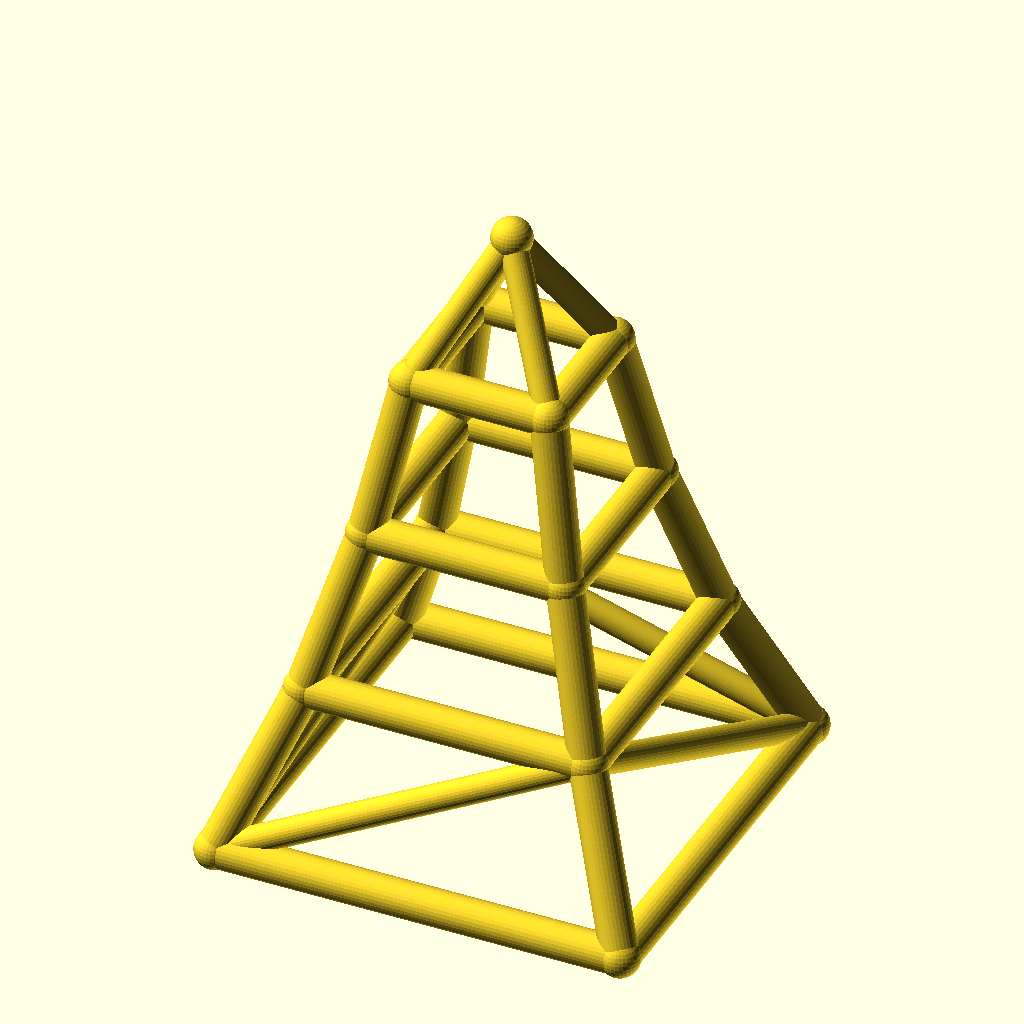
Cell 1: rendered with the file's own defaults.
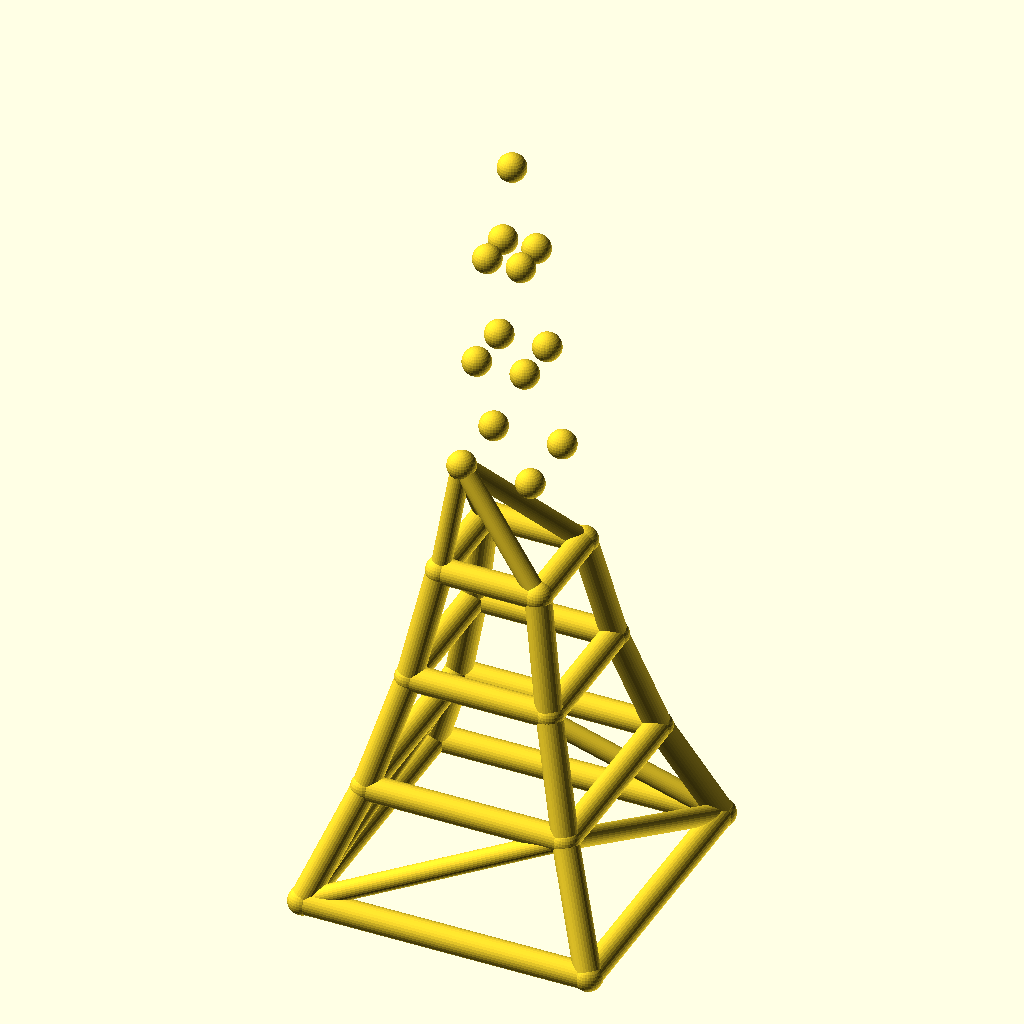
Cell 2: the same model with levels = 6.
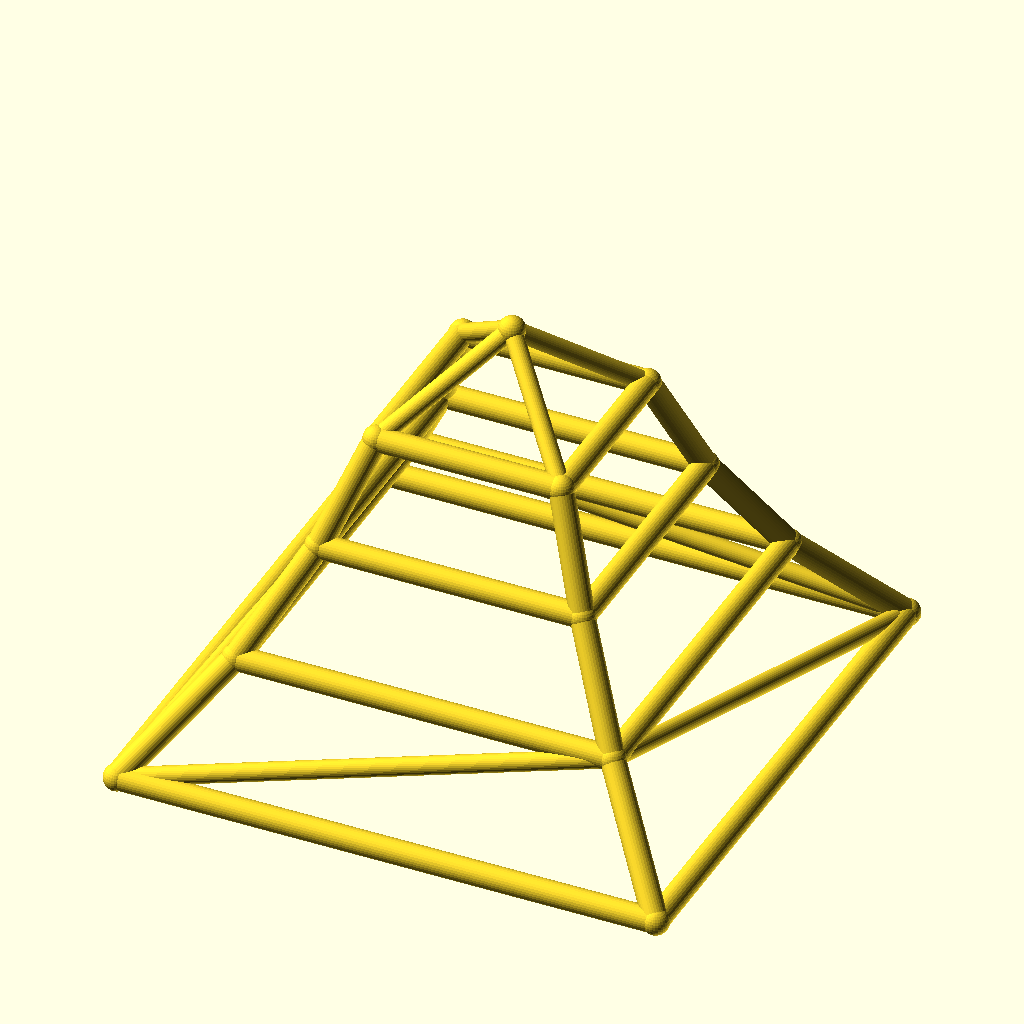
Cell 3: the same model with base_w = 180.
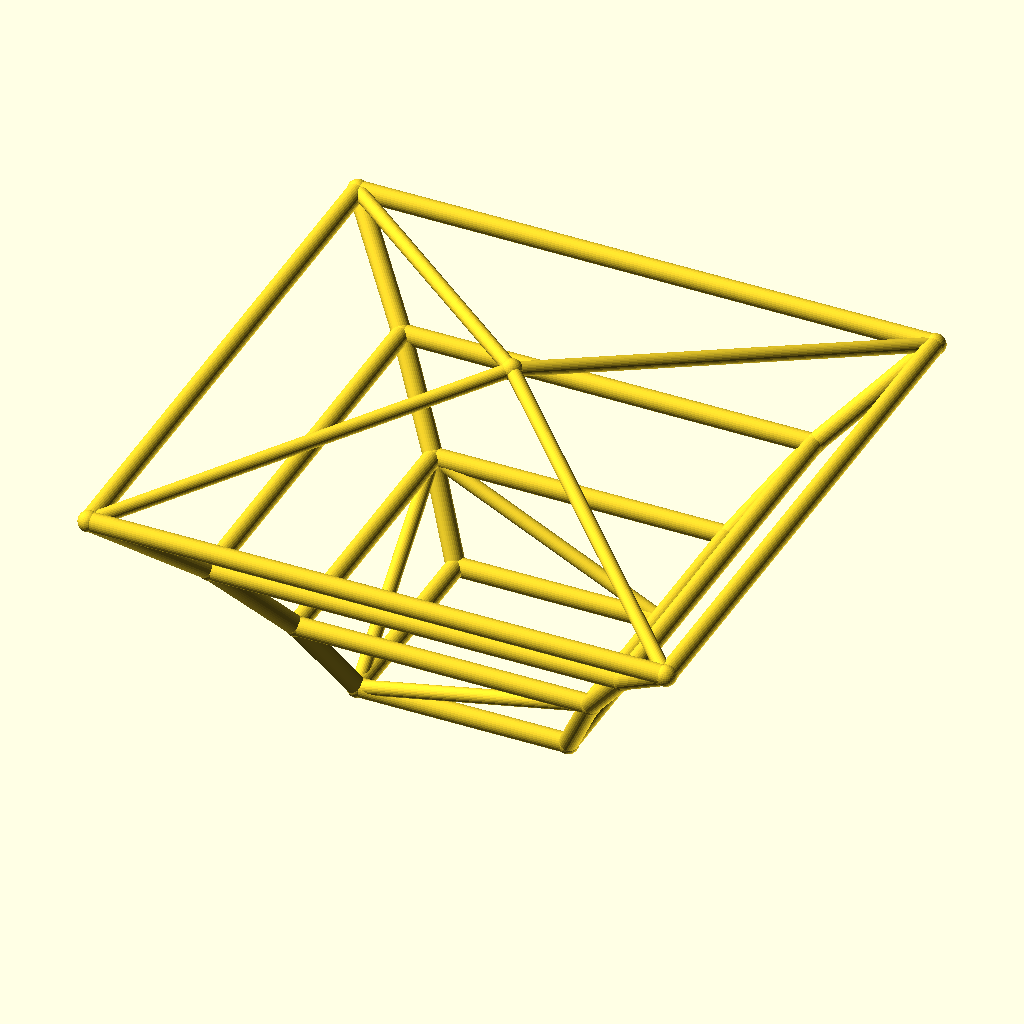
Cell 4: taper = 1.4 (everything else at default).
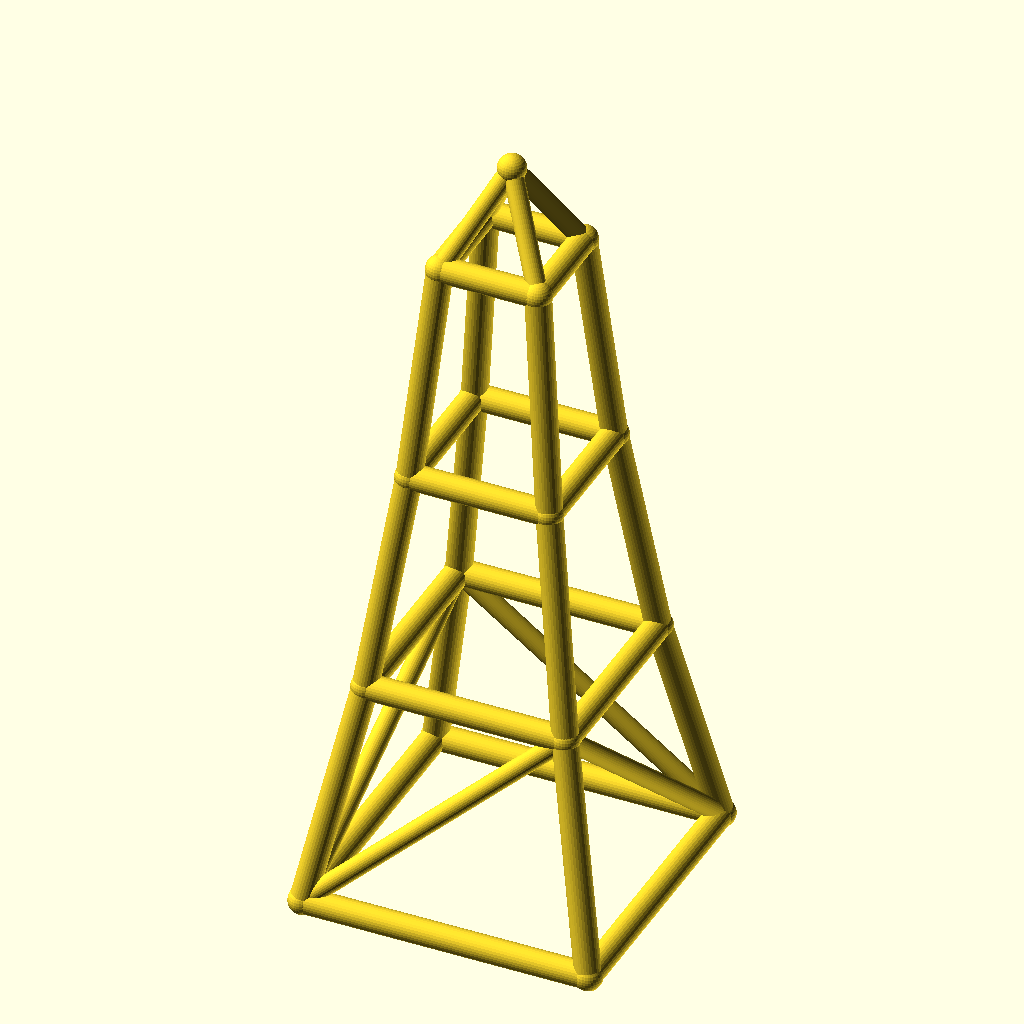
Cell 5: level_h = 70 (everything else at default).
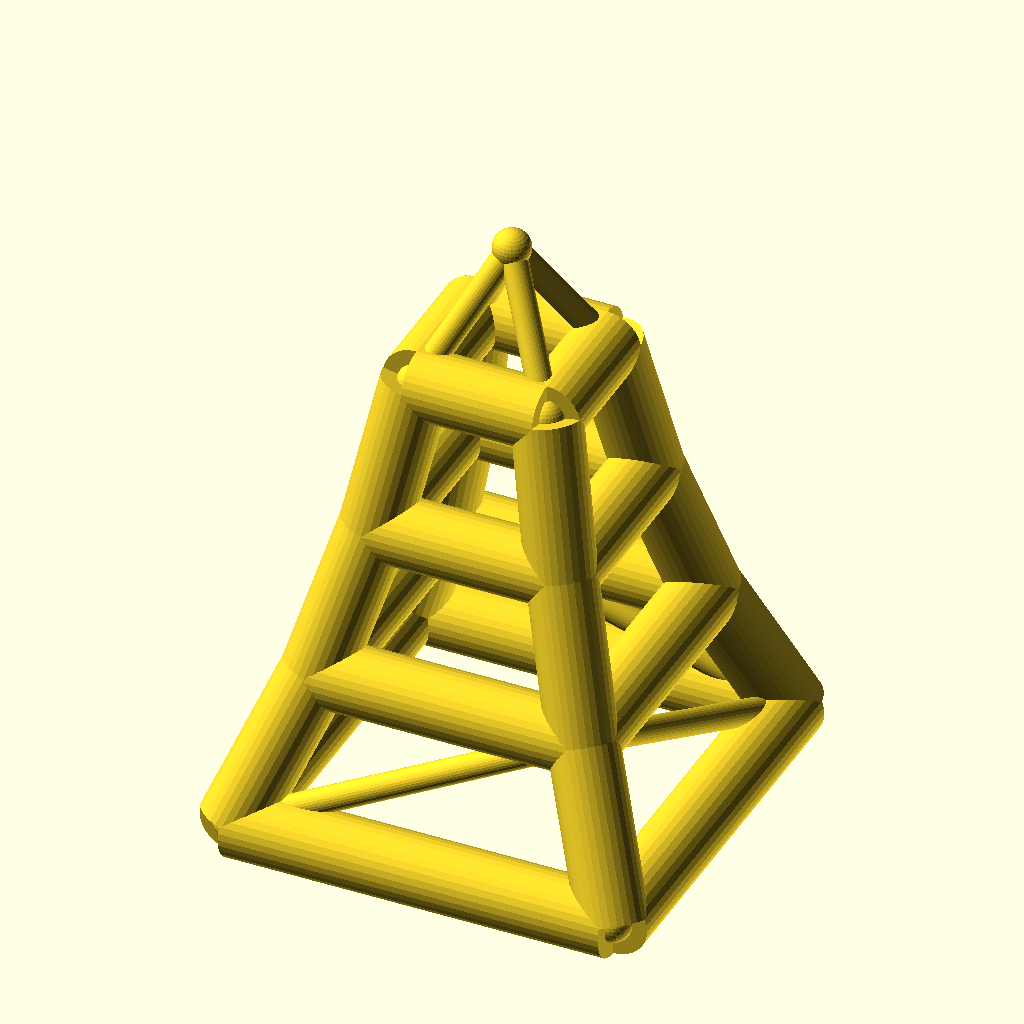
Cell 6: the same model with leg_r = 8.
All cells are drawn from the same view direction (rotation 55°, 0°, 25°, orthographic, colour scheme Cornfield), but the view is re-fitted for each cell, so position and scale can differ between cells as well as the parameter.
OpenSCAD source file optional_data/data/wire2/masttowers/scene_0178.scad:
$fn = 32;

// ----------------------------------------------------------------------
// Tapered four-leg tower: 3 levels, base 90 mm, taper 0.7 per level
// ----------------------------------------------------------------------

// --- parameters (mm) ---
levels = 3;               // number of tower levels
base_w = 90;              // bottom ring width (X and Y)
taper = 0.7;              // ring width multiplier per level
level_h = 35;             // height of one level
leg_r = 4;                // leg / ring member radius
brace_r = 3;              // diagonal brace radius
joint_r = 4.4;            // joint ball radius
crown_h = 30;             // crown mast height above the top ring

bbox_x = base_w + 2 * joint_r;  // overall X, joints included
bbox_y = base_w + 2 * joint_r;  // overall Y, joints included
bbox_z = levels * level_h + crown_h + 2 * joint_r;  // overall Z, joints included
leg_d = 2 * leg_r;  // leg / ring stock diameter
brace_d = 2 * brace_r;  // brace stock diameter
joint_d = 2 * joint_r;  // joint ball diameter
top_w = base_w * pow(taper, levels);  // width of the top ring
nodes = concat([for (lvl = [0 : levels], sx = [-1, 1], sy = [-1, 1]) [sx * base_w * pow(taper, lvl) / 2, sy * base_w * pow(taper, lvl) / 2, lvl * level_h]], [[0, 0, levels * level_h + crown_h]]);

module member(a, b, r) {
  /* round stock from joint a to joint b, ends buried in the joint balls */
  d = b - a;
  length = norm(d);
  translate(a) rotate([0, acos(d[2] / length), atan2(d[1], d[0])])
    cylinder(h = length, r = r);
}

module joint(p, r) {
  /* ball at the joint centre, fatter than every member meeting there */
  translate(p) sphere(r = r);
}

/* members - each call is one graph edge */
member(nodes[0], nodes[4], leg_r);
member(nodes[1], nodes[5], leg_r);
member(nodes[2], nodes[6], leg_r);
member(nodes[3], nodes[7], leg_r);
member(nodes[4], nodes[8], leg_r);
member(nodes[5], nodes[9], leg_r);
member(nodes[6], nodes[10], leg_r);
member(nodes[7], nodes[11], leg_r);
member(nodes[8], nodes[12], leg_r);
member(nodes[9], nodes[13], leg_r);
member(nodes[10], nodes[14], leg_r);
member(nodes[11], nodes[15], leg_r);
member(nodes[0], nodes[1], leg_r);
member(nodes[2], nodes[3], leg_r);
member(nodes[0], nodes[2], leg_r);
member(nodes[1], nodes[3], leg_r);
member(nodes[4], nodes[5], leg_r);
member(nodes[6], nodes[7], leg_r);
member(nodes[4], nodes[6], leg_r);
member(nodes[5], nodes[7], leg_r);
member(nodes[8], nodes[9], leg_r);
member(nodes[10], nodes[11], leg_r);
member(nodes[8], nodes[10], leg_r);
member(nodes[9], nodes[11], leg_r);
member(nodes[12], nodes[13], leg_r);
member(nodes[14], nodes[15], leg_r);
member(nodes[12], nodes[14], leg_r);
member(nodes[13], nodes[15], leg_r);
member(nodes[0], nodes[5], brace_r);
member(nodes[3], nodes[6], brace_r);
member(nodes[0], nodes[6], brace_r);
member(nodes[3], nodes[5], brace_r);
member(nodes[12], nodes[16], brace_r);
member(nodes[13], nodes[16], brace_r);
member(nodes[14], nodes[16], brace_r);
member(nodes[15], nodes[16], brace_r);

/* joint balls */
for (p = nodes) joint(p, joint_r);
Customizer parameters (derived from the source; name, type, default, range or options):
levels: number, default 3
base_w: number, default 90
taper: number, default 0.7
level_h: number, default 35
leg_r: number, default 4
brace_r: number, default 3
joint_r: number, default 4.4
crown_h: number, default 30
